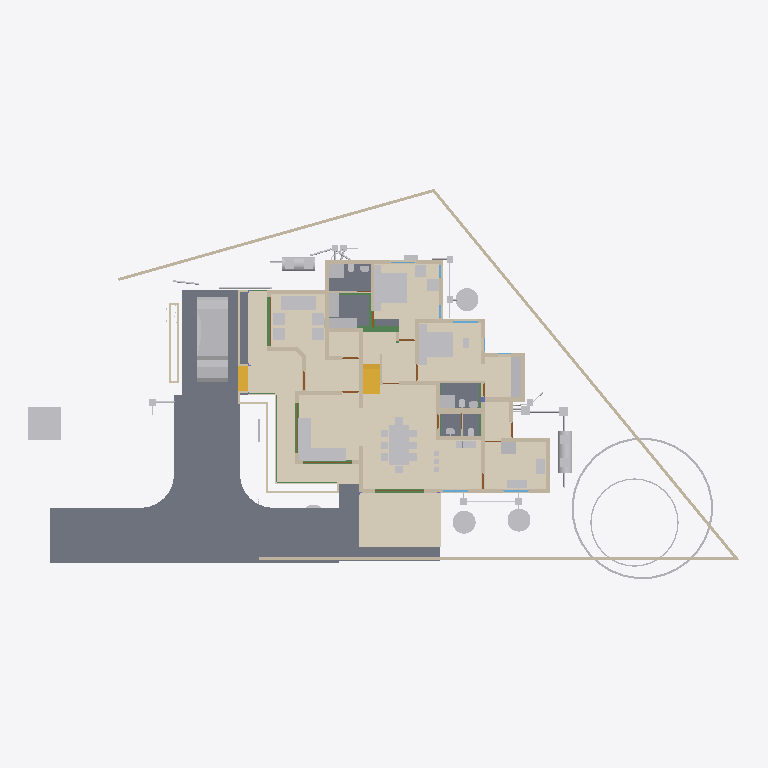
Plan cut of the same IFC building model at storey '00' (level 0.00 m, cut at 1.40 m), seen from above with north up, elements coloured by IFC class: 66 other elements (light grey), 46 walls (beige), 12 doors (brown), 11 beams (green), 8 slabs (grey), 3 coverings (cream), 3 windows (light blue), 2 stair flights (yellow). Cut surfaces are drawn darker.
Extent 43.3 m × 23.8 m × 11.0 m (x, y, z). Storeys (9): Footing at -0.72 m; 00 at 0.00 m; AC at 0.00 m; GF-P at 0.00 m; GF at 0.45 m; GF Lintel at 2.55 m; FF at 3.60 m; FF Lintel at 5.80 m; SF at 6.45 m. Elements (910): 263 IfcWall, 214 IfcBeam, 126 IfcColumn, 75 IfcPipeSegment, 33 IfcFurniture, 30 IfcSlab, 24 IfcWindow, 23 IfcDoor, 23 IfcRailing, 16 IfcSanitaryTerminal, 15 IfcDistributionChamberElement, 11 IfcRoof.

HEADER;
FILE_DESCRIPTION(('ViewDefinition[DesignTransferView]'),'2;1');
FILE_NAME('AnilIFC.ifc','2025-06-11T19:43:30+05:30',(''),(''),'IfcOpenShell 0.8.2','Bonsai 0.8.2','');
FILE_SCHEMA(('IFC4X3'));
ENDSEC;
DATA;
#1=IFCPROJECT('0$WNUybvfAYORhaB4XNFsz',$,'My Project',$,$,$,$,(#14,#26),#9);
#30=IFCSITE('3M0IN1zgbAER3qQbvbHEyN',$,'My Site',$,$,#21593,$,$,$,$,$,$,$,$);
#2446=IFCSITE('1Q_c7uVcTCngKTLSlSECoW',$,'Site',$,$,#21603,#2459,$,$,$,$,$,$,$);
#36=IFCBUILDING('1$IA7hdqP7iPKszbJPMQXv',$,'My Building',$,$,#21598,$,$,$,$,$,$);
#42=IFCBUILDINGSTOREY('2kIwN_l2HEff17hxWulS$t',$,'00',$,$,#21448,$,$,$,$);
#96=IFCBUILDINGSTOREY('1ytHU9NMr9xuhR6nOuParS',$,'GF',$,$,#259126,$,$,$,$);
#113=IFCBUILDINGSTOREY('02Wk4pOKz6S8OjqfsSxw3f',$,'FF',$,$,#212981,$,$,$,$);
#12120=IFCBUILDINGSTOREY('30jjxh13H5ZfRPWBSBUv3P',$,'GF Lintel',$,$,#205699,$,$,$,$);
#63201=IFCBUILDINGSTOREY('29$z2S3$n8RvRPKj7iW$sZ',$,'SF',$,$,#63429,$,$,$,$);
#108970=IFCBUILDINGSTOREY('3iWuMSe1v7khUzkZ98yZ0Z',$,'Footing',$,$,#108991,$,$,$,$);
#254164=IFCBUILDINGSTOREY('0hSkQ7R7j6iwbn$mabHG_z',$,'AC',$,$,#254180,$,$,$,$);
#254475=IFCBUILDINGSTOREY('17e8_SOoX1N969VhM7p27j',$,'GF-P',$,$,#254491,$,$,$,$);
#276300=IFCBUILDINGSTOREY('2Qmj$XeZb8nw_ZcmXcYRB7',$,'FF Lintel',$,$,#276326,$,$,$,$);
#262073=IFCCOVERING('30fSC4O5j3CB$Dk5H7lFs0',$,'Covering.001',$,$,#262128,#262087,$,$);
#102656=IFCSLAB('0PC2wOFKfA58MASSpvqWe1',$,'Slab',$,$,#260181,#102677,$,$);
#277722=IFCCOVERING('2qKwhCDGX0KgYMPSj_J_bq',$,'Covering.001',$,$,#277771,#277738,$,$);
#277772=IFCCOVERING('3MYM6S3Jf0_O8wl3_PMk7D',$,'Covering.001',$,$,#277855,#277788,$,$);
#97782=IFCSLAB('2H_RNqbb95NBqUBEz4KwU3',$,'Slab',$,$,#260151,#97803,$,$);
#9759=IFCVEHICLE('1oADfEVWn0tPCUY0EM8eBG',$,'Vehicle',$,$,#44509,#9791,$,$);
#15926=IFCSLAB('0jKIsjEsnD1OzlWHdbrHaP',$,'Slab',$,$,#260101,#15940,$,$);
#15105=IFCWALL('2$tbsWQJT3PftHdFdSZRzF',$,'Wall',$,$,#70658,#15116,$,$);
#14987=IFCWALL('3QvJTaeo13jR4q00Btfvpq',$,'Wall',$,$,#70690,#14998,$,$);
#18400=IFCFURNITURE('1R50XvKDL8EfbTnGY_njcY',$,'Furniture',$,$,#259211,#18399,$,$);
#245824=IFCEARTHWORKSCUT('3BB3EOeNDBbh3wKPIfxmm_',$,'test',$,$,#245839,#245834,$,.BASE_EXCAVATION.);
#25612=IFCFURNITURE('2akChVyKvEohXfhOaKw10T',$,'Furniture',$,$,#259196,#25644,$,$);
#18777=IFCFURNITURE('1aP3zeWsL0ZQXEuRipuWXs',$,'Furniture',$,$,#259291,#18776,$,$);
#14884=IFCWALL('0MuvIxI8bFFxmzWw1hEsL7',$,'Wall',$,$,#70633,#14890,$,$);
#76381=IFCGEOGRAPHICELEMENT('2pfiLi3vv79x_8U6RE3CYp',$,'GeographicElement',$,$,#76413,#76449,$,$);
#25270=IFCFURNITURE('1LH09B9mjBF9cFS_bJydOX',$,'Furniture',$,$,#260116,#25301,$,$);
#260886=IFCSLAB('0bDQP6tcn4Og7Qe7jnH8Ym',$,'Slab',$,$,#261216,#260897,$,$);
#260761=IFCSLAB('35zqa2F7v4qPCSmILTDJ6a',$,'Slab',$,$,#260791,#260772,$,$);
#261115=IFCSLAB('22RkFxv3DEL8I9nMeh78Jw',$,'Slab',$,$,#261241,#261126,$,$);
#261084=IFCSLAB('2seLeMeHD9zgkmalz8MFZW',$,'Slab',$,$,#261114,#261095,$,$);
#10353=IFCSTAIRFLIGHT('2Zm0rZgTbDdgxMEp5bq$9_',$,'StairFlight',$,$,#219994,#10385,$,12,11,0.183333337306976,0.150000005960464,.STRAIGHT.);
#299=IFCWALL('3YOHcsAdT3PO$57Bo2wlO0',$,'Wall',$,$,#260396,#310,$,$);
#17628=IFCFURNITURE('17qZxJfnjAUwxgeyWuttn3',$,'Furniture',$,$,#259161,#17627,$,$);
#604=IFCWALL('0vQHFjq6DDjRfeuf4$xxQH',$,'Wall',$,$,#260401,#615,$,$);
#188=IFCWALL('1PzxetMNn7avsyHCxKbrs1',$,'Wall',$,$,#260371,#199,$,$);
#204314=IFCTANK('0xrqd_jgXCwP7slnJ3Jh45',$,'Tank',$,$,#257451,#204328,$,$);
#255038=IFCWASTETERMINAL('3rfLcqKxX4Kf8swMGSeBcG',$,'WasteTerminal',$,$,#255070,#255049,$,$);
#255010=IFCWASTETERMINAL('04n5z4SPz4qQLjx2oBzJTv',$,'WasteTerminal',$,$,#255037,#255021,$,$);
#255278=IFCWASTETERMINAL('286XWqxB1CQORdGIeRnK4U',$,'WasteTerminal',$,$,#255413,#255289,$,$);
#25314=IFCFURNITURE('0Rgq7HzdzEhvU_dNff47Wu',$,'Furniture',$,$,#259191,#25343,$,$);
#516=IFCWALL('0kHakQ$Fb8lPUKd_GxCfr6',$,'Wall',$,$,#260581,#527,$,$);
#74869=IFCGEOGRAPHICELEMENT('3qyTpdBrLCaxCPBVEhKmZp',$,'GeographicElement',$,$,#76320,#74901,$,$);
#423=IFCWALL('1yZ5GwNe15fArSzrc3cNGE',$,'Wall',$,$,#260411,#434,$,$);
#25122=IFCFURNITURE('0eMwo17SHA2AtkijqvowIK',$,'Furniture',$,$,#259281,#25153,$,$);
#204209=IFCTANK('3q6lEx8ZHBQhgG6s0DuiFc',$,'Tank',$,$,#257456,#204221,$,$);
#6545=IFCSTAIRFLIGHT('3mjK21MVj5Wxp88atmNL9l',$,'StairFlight',$,$,#60989,#6544,$,2,1,0.150000005960464,0.25,.STRAIGHT.);
#25161=IFCFURNITURE('3ia0j471fEl9_3EcPDtlMf',$,'Furniture',$,$,#259186,#29497,$,$);
#153666=IFCBEAM('0MIPwZEUXATv$BBWagWbD4',$,'Beam',$,$,#153932,#153677,$,$);
#130=IFCWALL('04CHTr6Lj4wPvBnmyPYJ6Z',$,'Wall',$,$,#260366,#138,$,$);
#1217=IFCWALL('2Q5YCkzor9Ngjftvgr0hJV',$,'Wall',$,$,#260481,#1228,$,$);
#23313=IFCSANITARYTERMINAL('2AQwLasl50KvvqUmlCa0I7',$,'SanitaryTerminal',$,$,#260441,#23345,$,$);
#19988=IFCWALL('1w6VKMxRj2hObZ_QLhIAvk',$,'Wall',$,$,#260391,#19999,$,$);
#220591=IFCWALL('3GMSJZXA14vBkb5sJHOMvl',$,'Wall',$,$,#260591,#220628,$,$);
#82229=IFCWALL('1dZywMfXH8hBJcwgdnriym',$,'Wall',$,$,#260641,#82266,$,$);
#25356=IFCSANITARYTERMINAL('0DGlzq0Xv7KwIjCvA14zlk',$,'SanitaryTerminal',$,$,#260511,#25369,$,$);
#1756=IFCWALL('1k48VKPdv0Vg_oNqsf$EZh',$,'Wall',$,$,#260381,#1767,$,$);
#699=IFCWALL('1YEXD_311BPxR14yKIlEMz',$,'Wall',$,$,#260386,#710,$,$);
#842=IFCWALL('3BP$Kj7eL8rfLzufr5wfXy',$,'Wall',$,$,#260416,#853,$,$);
#85080=IFCELECTRICAPPLIANCE('3r3ymMflv8O8jCD$O86PPW',$,'ElectricAppliance',$,$,#260131,#85111,$,$);
#57461=IFCWALL('22p$gjPlf4_fmH50hLiwEg',$,'Wall',$,$,#165724,#57472,$,$);
#392=IFCWALL('3Qya9ZYJP97B1xsfIiUBer',$,'Wall',$,$,#260421,#403,$,$);
#454=IFCWALL('1cEUYXkQ18g8A2AkmtiTwk',$,'Wall',$,$,#260486,#465,$,$);
#1440=IFCWALL('3GLM2Z4Pf1HOc7RaVPeooN',$,'Wall',$,$,#260461,#1451,$,$);
#1892=IFCWALL('2btlAvQzb6KvChKkPyT1tL',$,'Wall',$,$,#260611,#1903,$,$);
#4273=IFCWALL('1oh7zEnUH4yxmpd05lCSWC',$,'Wall',$,$,#260451,#4284,$,$);
#260792=IFCSLAB('2RGWpK8z13gPqUkrBxSTzt',$,'Slab',$,$,#260825,#260803,$,$);
#86224=IFCSANITARYTERMINAL('2biCU27_zEgBtPNwtE6wvd',$,'SanitaryTerminal',$,$,#260546,#86256,$,$);
#38948=IFCWALL('0ipxxeBA962ABePks$Jpav',$,'Wall',$,$,#166017,#38979,$,$);
#73000=IFCWALL('3z7g50jMX4Rh8$1_kKCMxL',$,'Wall',$,$,#165780,#73011,$,$);
#59003=IFCWALL('0QbKQ4QwXCE91xtueIIBH_',$,'Wall',$,$,#165935,#59014,$,$);
#222626=IFCBEAM('0rFvcNLZ9CSuFVM_t9qACn',$,'Beam',$,$,#222627,#222637,$,$);
#149790=IFCBEAM('1a$n3x3YjFg97HuR3xHsyR',$,'Beam',$,$,#152152,#149801,$,$);
#22162=IFCFURNITURE('1HAj9Qqb15fxKqqLnUY5tx',$,'Furniture',$,$,#259171,#22194,$,$);
#22214=IFCFURNITURE('0KTzOcFqX39OX7TZqBe6XZ',$,'Furniture',$,$,#259176,#22227,$,$);
#22327=IFCFURNITURE('2JUXPztkjFqBln5k4xn9m1',$,'Furniture',$,$,#259166,#22340,$,$);
#22355=IFCFURNITURE('1ER_YDI7H04eJegewwbPZx',$,'Furniture',$,$,#259181,#22368,$,$);
#22388=IFCFURNITURE('31n1J_$I57pu5jDAm8k1r8',$,'Furniture',$,$,#259296,#22401,$,$);
#57537=IFCWALL('0RVWYaWSX1oeXNJZV9D28p',$,'Wall',$,$,#165897,#57548,$,$);
#36450=IFCWALL('1bzvSivc55Gu6ANT5eBo$k',$,'Wall',$,$,#260566,#36462,$,$);
#238580=IFCSANITARYTERMINAL('1Z8TkyZjD51erRHz0hnI0S',$,'SanitaryTerminal',$,$,#260656,#238593,$,$);
#1657=IFCWALL('1k5DFfksL0DBm8B9dpCj$F',$,'Wall',$,$,#260376,#1668,$,$);
#86279=IFCELECTRICAPPLIANCE('1lTy1pOgr4efy1fl4xNZg$',$,'ElectricAppliance',$,$,#260506,#86311,$,$);
#22421=IFCFURNITURE('2zy8cDFfn09g6xCglxdYzf',$,'Furniture',$,$,#259301,#22434,$,$);
#29358=IFCWALL('3U3_2IE6LES8tAXzbZT3By',$,'Wall',$,$,#260456,#29370,$,$);
#151408=IFCBEAM('11UmVD6Hv2zOoPXsLeu2$6',$,'Beam',$,$,#218179,#151419,$,$);
#945=IFCWALL('3f0b5i_z5A1wo_s5RrCXKn',$,'Wall',$,$,#260361,#956,$,$);
#150465=IFCBEAM('3oiz4vW992SAq93f3Yx8gc',$,'Beam',$,$,#218332,#150476,$,$);
#252367=IFCPIPESEGMENT('0njwPSPkTE69uuxWTTWEwq',$,'PipeSegment',$,$,#254797,#252401,$,.FLEXIBLESEGMENT.);
#900=IFCWALL('1fOjCHp7n9IvAaRIenRr6l',$,'Wall',$,$,#260356,#911,$,$);
#203167=IFCBEAM('22_wkkyJTASv2_SAKEkap7',$,'Beam',$,$,#203353,#203178,$,$);
#252998=IFCDISTRIBUTIONCHAMBERELEMENT('2tOGDYxxD48BmFsFs$LazS',$,'DistributionChamberElement',$,$,#254837,#253011,$,$);
#253017=IFCDISTRIBUTIONCHAMBERELEMENT('2KyTTcF2L0SujAOfThmzuo',$,'DistributionChamberElement',$,$,#254702,#253030,$,$);
#48854=IFCBEAM('3U47t32W1D9x3RIjIi17rc',$,'Beam',$,$,#259331,#48865,$,$);
#2056=IFCWALL('3m9H6N70nCXvzVOEeycG90',$,'Wall',$,$,#260636,#2067,$,$);
#207136=IFCWALL('0BA5F1JlLEWgKnKEz59J2v',$,'Wall',$,$,#260601,#207147,$,$);
#19350=IFCWALL('1vmHNPZZf35A3$ZzlI3hrB',$,'Wall',$,$,#265136,#19361,$,$);
#246447=IFCDISTRIBUTIONCHAMBERELEMENT('20xH3CzrT2FQRYxMcWb88O',$,'DistributionChamberElement',$,$,#254857,#246460,$,$);
#227805=IFCDISTRIBUTIONCHAMBERELEMENT('3LLfssRtjDLvZhewAniMZP',$,'DistributionChamberElement',$,$,#254777,#246498,$,$);
#248693=IFCDISTRIBUTIONCHAMBERELEMENT('1$jVvaEZ9EAAI$Eo1I7z1v',$,'DistributionChamberElement',$,$,#254517,#248706,$,$);
#248712=IFCDISTRIBUTIONCHAMBERELEMENT('3YPEoztXbA9geg6S_$dB01',$,'DistributionChamberElement',$,$,#254567,#248725,$,$);
#113194=IFCWALL('1WVu$Hs8fEuOKpLmv8LTuy',$,'Wall',$,$,#260496,#113205,$,$);
#268=IFCWALL('2RgLl6fRz15frDI_PC4t9e',$,'Wall',$,$,#260446,#279,$,$);
#225826=IFCUNITARYEQUIPMENT('3Yv$sbS$b2rO2b0ifjv81B',$,'UnitaryEquipment',$,$,#254216,#225834,$,$);
#1275=IFCWALL('1Cqmx66HL5neqXAJZajN7t',$,'Wall',$,$,#260661,#1286,$,$);
#25207=IFCFURNITURE('2uCA7urEX5jwtO78eo2CJ0',$,'Furniture',$,$,#260106,#25220,$,$);
#25249=IFCFURNITURE('1SXHrIKEbF3Avs1_u_np1P',$,'Furniture',$,$,#260111,#25262,$,$);
#144755=IFCBEAM('0B6eWAhgv6quuiFEWbSInz',$,'Beam',$,$,#200019,#144766,$,$);
#53022=IFCBEAM('0lKseJo1n4YASRH6Y4ypCb',$,'Beam',$,$,#259346,#53033,$,$);
#98460=IFCFURNITURE('2o32gnRgj7JOnZ46_g1ygp',$,'Furniture',$,$,#260161,#98492,$,$);
#25382=IFCSANITARYTERMINAL('2vD3tSgcTBU8lPnKKbK96B',$,'SanitaryTerminal',$,$,#260516,#25395,$,$);
#235028=IFCPIPESEGMENT('2psIA6s3T9kvAHYwhT$Ry9',$,'PipeSegment',$,$,#254572,#235062,$,.FLEXIBLESEGMENT.);
#209764=IFCWALL('0qBCl2ugT0JfvcYXuy7ufx',$,'Wall',$,$,#219466,#209776,$,$);
#1172=IFCWALL('2GwPRnCnz058ACz_ZbcJ05',$,'Wall',$,$,#260406,#1183,$,$);
#18632=IFCFURNITURE('2XUZmvobvC1gsAzioRJWb7',$,'Furniture',$,$,#259286,#18631,$,$);
#98113=IFCFURNITURE('10jljVhcr49Q09$4qRzO8T',$,'Furniture',$,$,#260156,#98129,$,$);
#57210=IFCWALL('3YfBuLdxrF$B0Hmh7k8yp1',$,'Wall',$,$,#165760,#57216,$,$);
#23233=IFCSANITARYTERMINAL('0AyAwyofT05v1O_NxO0jH2',$,'SanitaryTerminal',$,$,#260436,#23265,$,$);
#25460=IFCSANITARYTERMINAL('0u$EF64DX2vwQITCsVFWKX',$,'SanitaryTerminal',$,$,#260536,#25473,$,$);
#34346=IFCDOOR('0OUxOPs7zFRAy3HKSliQuy',$,'Door',$,$,#257830,#34378,$,$,$,$,$,$);
#203391=IFCBEAM('2U3cZlwZDD7fjBU6g6wJMw',$,'Beam',$,$,#203474,#203402,$,$);
#12346=IFCWINDOW('0zYJNjOTb6Oelsb$WsOYpt',$,'Window',$,$,#242507,#242273,$,$,$,$,$,$);
#44369=IFCWINDOW('2AXODSD9H4TBazalqQTBzE',$,'Window',$,$,#242552,#242347,$,$,$,$,$,$);
#12426=IFCWINDOW('2habVzn5L6_PTFJWWyAnt3',$,'Window',$,$,#112406,#242421,$,$,$,$,$,$);
#573=IFCWALL('2Qu9Lk0Sn4FwvPmybXWNcw',$,'Wall',$,$,#260491,#584,$,$);
#12250=IFCDOOR('2BRBKprhj7ox11yrDLu5ws',$,'Door',$,$,#257860,#36046,$,$,$,$,$,$);
#12800=IFCDOOR('39JD$kR8X0NPRTeSE4w5EH',$,'Door',$,$,#257845,#34459,$,$,$,$,$,$);
#46961=IFCDOOR('05FZZvsyf959qcUkPSLQsf',$,'Door',$,$,#257875,#46992,$,$,$,$,$,$);
#227939=IFCDISTRIBUTIONCHAMBERELEMENT('0TVvYlTvL47AUL_oUKFYTI',$,'DistributionChamberElement',$,$,#254912,#227952,$,$);
#227958=IFCDISTRIBUTIONCHAMBERELEMENT('1894xrp1T3cwDgnU_JZNjD',$,'DistributionChamberElement',$,$,#254817,#227971,$,$);
#252021=IFCDISTRIBUTIONCHAMBERELEMENT('2_zYcsma5D$8kzzX_TF0i3',$,'DistributionChamberElement',$,$,#254877,#252034,$,$);
#234953=IFCPIPESEGMENT('0joFklGhXC_OleRCxvcys9',$,'PipeSegment',$,$,#257501,#234987,$,$);
#252718=IFCPIPESEGMENT('0IArMQPIb2xQsN8DzSaOgT',$,'PipeSegment',$,$,#254722,#252752,$,.FLEXIBLESEGMENT.);
#252317=IFCPIPESEGMENT('0wZGitFcb7G9ydY_HcO7fB',$,'PipeSegment',$,$,#254712,#252351,$,.FLEXIBLESEGMENT.);
#23273=IFCSANITARYTERMINAL('20JUjhvWbBRRjSV1SLXVka',$,'SanitaryTerminal',$,$,#260646,#23305,$,$);
#25408=IFCSANITARYTERMINAL('0qCZoCmrD1B9CO5Kg0plPw',$,'SanitaryTerminal',$,$,#260651,#25421,$,$);
#25434=IFCSANITARYTERMINAL('2JE6HIrKjAm9pFdRxgG_wV',$,'SanitaryTerminal',$,$,#260541,#25447,$,$);
#252257=IFCPIPESEGMENT('1RqUWIGuv25gO4msIGhaL6',$,'PipeSegment',$,$,#254597,#252291,$,.FLEXIBLESEGMENT.);
#2101=IFCWALL('31H7rpK8j5AxAH6BkyaHYJ',$,'Wall',$,$,#260431,#2112,$,$);
#201014=IFCWALL('3WIbNLS754UOOY3WD4O$Nb',$,'Wall',$,$,#260521,#201025,$,$);
#203739=IFCBEAM('3j2TBnNUr6rw22fCpcS01U',$,'Beam',$,$,#204781,#203750,$,$);
#241077=IFCDISTRIBUTIONCHAMBERELEMENT('11E7Iaij59nBbwY35pFoIS',$,'DistributionChamberElement',$,$,#254587,#241090,$,$);
#252654=IFCDISTRIBUTIONCHAMBERELEMENT('2wv1veaBDAI8GKtWvqKJMS',$,'DistributionChamberElement',$,$,#255393,#252667,$,$);
#252809=IFCDISTRIBUTIONCHAMBERELEMENT('3oKTrcMufDBvfbsZ0Ml_TC',$,'DistributionChamberElement',$,$,#255398,#252822,$,$);
#201105=IFCWALL('3akkZCONn2Ve5yF4U7_f5I',$,'Wall',$,$,#260526,#201116,$,$);
#239780=IFCPIPESEGMENT('1cbsjU9$LBpQCud5M1LzPz',$,'PipeSegment',$,$,#254772,#239814,$,.FLEXIBLESEGMENT.);
#241374=IFCDISTRIBUTIONCHAMBERELEMENT('1lPC_nWDf5qxuN9PQpfgeA',$,'DistributionChamberElement',$,$,#255388,#241387,$,$);
#7729=IFCDOOR('37XBfoiR9CC8Z2aqM4SSLX',$,'Door',$,$,#257935,#105101,$,2.5,1.20000004768372,$,.DOUBLE_DOOR_SINGLE_SWING.,$);
#254966=IFCWASTETERMINAL('14d2ci1m51U9Bn9WbuCdye',$,'WasteTerminal',$,$,#255009,#254978,$,$);
#228252=IFCDISTRIBUTIONCHAMBERELEMENT('1bEtxl3iH9Nw8bzu5naMK2',$,'DistributionChamberElement',$,$,#255383,#228265,$,$);
#219=IFCWALL('39gy8cisvE_w7dB63Qf6OF',$,'Wall',$,$,#260426,#230,$,$);
#251605=IFCPIPESEGMENT('0psjY_CaLALR1JHQ9TxYKt',$,'PipeSegment',$,$,#254522,#251639,$,.FLEXIBLESEGMENT.);
#20123=IFCWALL('23C6IFMfT5c9qVYymYr$CN',$,'Wall',$,$,#260531,#20134,$,$);
#8562=IFCDOOR('3ZIUuFX4rDR9$bSvgjc5TE',$,'Door',$,$,#257695,#8594,$,2.09999990463257,1.0,$,$,$);
#8645=IFCDOOR('2UjVVGJ019BhbGENzFeo0K',$,'Door',$,$,#257740,#8677,$,2.09999990463257,1.0,$,$,$);
#16586=IFCDOOR('2d$Yu4lrr8$umwNuJsWcIT',$,'Door',$,$,#257770,#16617,$,2.09999990463257,1.0,$,$,$);
#45833=IFCDOOR('13QPx40Sf9deEo$TJrkY7_',$,'Door',$,$,#257905,#45864,$,2.09999990463257,1.0,$,$,$);
#9056=IFCDOOR('1sxU$Mfl19XPss$WbGuLQv',$,'Door',$,$,#257755,#9087,$,2.09999990463257,1.0,$,$,$);
#82142=IFCDOOR('3TNLait05DbuY2WrpAGwyy',$,'Door',$,$,#257920,#82173,$,2.09999990463257,1.0,$,.SINGLE_SWING_RIGHT.,$);
#199191=IFCDOOR('1P_K0rKz91ceKgAfng2tuU',$,'Door',$,$,#257950,#199199,$,2.09999990463257,1.0,$,$,$);
#241141=IFCPIPESEGMENT('2wPEwmMSLDtBWqcIVx031u',$,'PipeSegment',$,$,#254672,#241175,$,.FLEXIBLESEGMENT.);
#252668=IFCPIPESEGMENT('1AlV8Cs7nBlx4ggMGb8Suk',$,'PipeSegment',$,$,#254662,#252702,$,.FLEXIBLESEGMENT.);
ENDSEC;